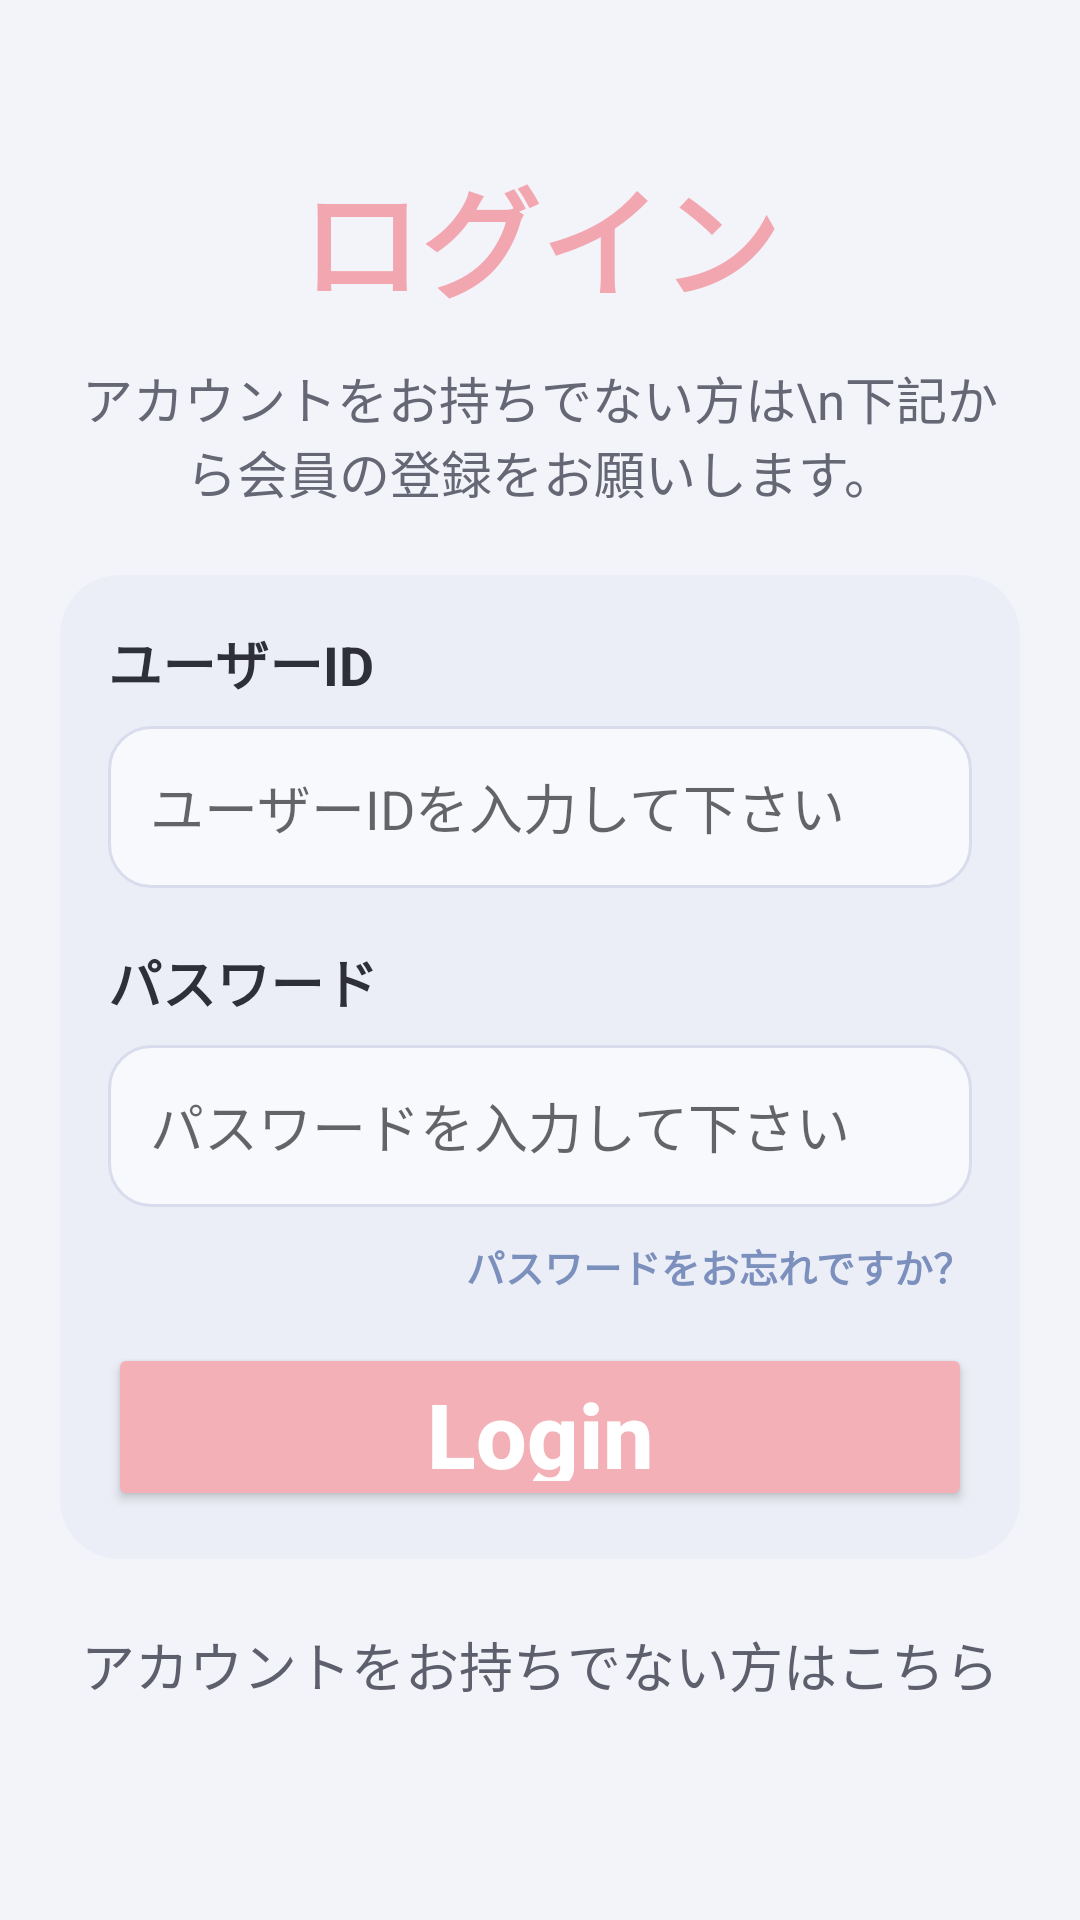

This screen was rendered from an Android layout file. Write that file and the resources it references.
<!-- AndroidManifest.xml: application theme Theme.PoiLog -->
<!-- res/layout/activity_login.xml -->
<?xml version="1.0" encoding="utf-8"?>
<LinearLayout xmlns:android="http://schemas.android.com/apk/res/android"
    android:layout_width="match_parent"
    android:layout_height="match_parent"
    android:background="#F3F4FA"
    android:gravity="center_horizontal"
    android:orientation="vertical"
    android:padding="20dp">

    <TextView
        android:layout_width="wrap_content"
        android:layout_height="wrap_content"
        android:layout_marginTop="30dp"
        android:text="ログイン"
        android:textColor="#F2A6AF"
        android:textSize="40sp"
        android:textStyle="bold" />

    <TextView
        android:layout_width="wrap_content"
        android:layout_height="wrap_content"
        android:layout_marginTop="12dp"
        android:gravity="center"
        android:text="アカウントをお持ちでない方は\n下記から会員の登録をお願いします。"
        android:textColor="#666775"
        android:textSize="17sp" />

    <LinearLayout
        android:layout_width="match_parent"
        android:layout_height="wrap_content"
        android:layout_marginTop="22dp"
        android:background="@drawable/bg_panel"
        android:orientation="vertical"
        android:padding="16dp">

        <TextView
            android:layout_width="wrap_content"
            android:layout_height="wrap_content"
            android:text="ユーザーID"
            android:textColor="#2F2F39"
            android:textSize="18sp"
            android:textStyle="bold" />

        <EditText
            android:id="@+id/etUserId"
            android:layout_width="match_parent"
            android:layout_height="54dp"
            android:layout_marginTop="8dp"
            android:background="@drawable/bg_input_box"
            android:hint="ユーザーIDを入力して下さい"
            android:inputType="text"
            android:paddingStart="14dp"
            android:paddingEnd="14dp"
            android:textSize="18sp" />

        <TextView
            android:layout_width="wrap_content"
            android:layout_height="wrap_content"
            android:layout_marginTop="18dp"
            android:text="パスワード"
            android:textColor="#2F2F39"
            android:textSize="18sp"
            android:textStyle="bold" />

        <EditText
            android:id="@+id/etPassword"
            android:layout_width="match_parent"
            android:layout_height="54dp"
            android:layout_marginTop="8dp"
            android:background="@drawable/bg_input_box"
            android:hint="パスワードを入力して下さい"
            android:paddingStart="14dp"
            android:paddingEnd="14dp"
            android:textSize="18sp" />

        <TextView
            android:id="@+id/tvForgotPassword"
            android:layout_width="wrap_content"
            android:layout_height="wrap_content"
            android:layout_gravity="end"
            android:layout_marginTop="10dp"
            android:text="パスワードをお忘れですか？"
            android:textColor="#7C90BD"
            android:textSize="13sp"
            android:textStyle="bold" />

        <Button
            android:id="@+id/btnLogin"
            android:layout_width="match_parent"
            android:layout_height="56dp"
            android:layout_marginTop="16dp"
            android:backgroundTint="#F3B0B6"
            android:text="Login"
            android:textAllCaps="false"
            android:textColor="@android:color/white"
            android:textSize="30sp"
            android:textStyle="bold" />
    </LinearLayout>

    <TextView
        android:id="@+id/tvRegister"
        android:layout_width="wrap_content"
        android:layout_height="wrap_content"
        android:layout_marginTop="22dp"
        android:text="アカウントをお持ちでない方はこちら"
        android:textColor="#5E5F6D"
        android:textSize="18sp" />

</LinearLayout>
<!-- resources referenced by this layout -->
<resources>
  <!-- drawable bg_input_box (drawable) -->
  <?xml version="1.0" encoding="utf-8"?>
  <shape xmlns:android="http://schemas.android.com/apk/res/android"
      android:shape="rectangle">
      <solid android:color="#F8F9FD" />
      <corners android:radius="14dp" />
      <stroke
          android:width="1dp"
          android:color="#D9DCEC" />
  </shape>
  <!-- drawable bg_panel (drawable) -->
  <?xml version="1.0" encoding="utf-8"?>
  <shape xmlns:android="http://schemas.android.com/apk/res/android"
      android:shape="rectangle">
      <solid android:color="#ECEEF7" />
      <corners android:radius="20dp" />
  </shape>
  <style name="Theme.PoiLog" parent="Theme.AppCompat.Light.DarkActionBar">
          
          <item name="colorPrimary">@color/purple_500</item>
          <item name="colorPrimaryDark">@color/purple_700</item>
          <item name="colorAccent">@color/teal_200</item>
          
      </style>
  <!-- not gathered from this repository: default colours our renderer supplied (Android Studio template values) -->
  <color name="purple_500">#FF6200EE</color>
  <color name="purple_700">#FF3700B3</color>
  <color name="teal_200">#FF03DAC5</color>
</resources>
